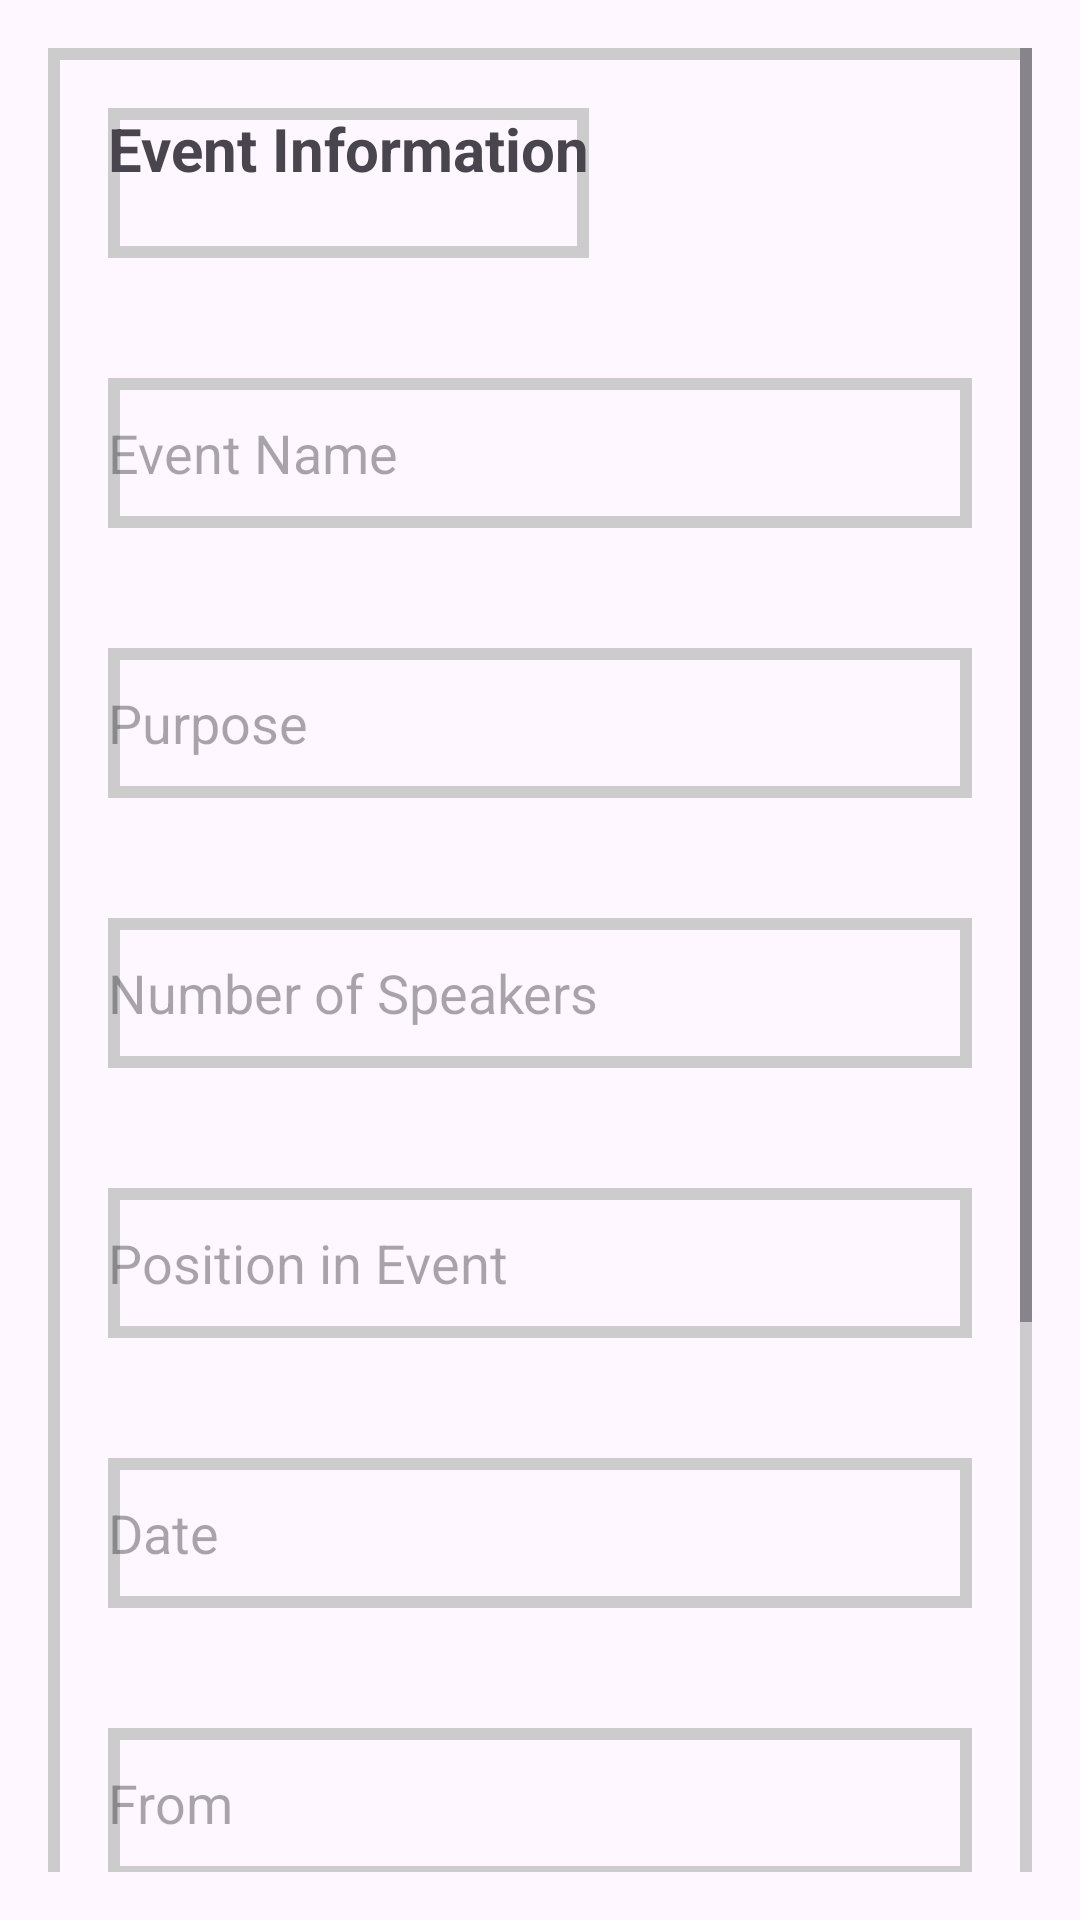

Layout XML and referenced resources for this Android screen:
<!-- AndroidManifest.xml: application theme Theme.UserPoliceApp -->
<!-- res/layout/soundpermission1.xml -->
<ScrollView
    xmlns:android="http://schemas.android.com/apk/res/android"
    android:layout_width="match_parent"
    android:layout_height="match_parent"
    android:padding="16dp">

    <LinearLayout
        android:layout_width="match_parent"
         android:layout_height="50dp"
            android:background="@drawable/textback"
        android:orientation="vertical">

        
        <TextView
            android:layout_width="wrap_content"
             android:layout_height="50dp"
            android:background="@drawable/textback"
            android:text="Event Information"
            android:textSize="20sp"
            android:layout_margin="20dp"
            android:textStyle="bold"
            android:layout_marginBottom="16dp"/>

        
        <EditText
            android:id="@+id/editTextEventName"
            android:layout_width="match_parent"
             android:layout_height="50dp"
            android:background="@drawable/textback"
            android:layout_margin="20dp"
            android:hint="Event Name"/>

        
        <EditText
            android:id="@+id/editTextPurpose"
            android:layout_width="match_parent"
             android:layout_height="50dp"
            android:background="@drawable/textback"
            android:layout_margin="20dp"
            android:hint="Purpose"/>

        
        <EditText
            android:id="@+id/editTextNoOfSpeaker"
            android:layout_width="match_parent"
             android:layout_height="50dp"
            android:background="@drawable/textback"
            android:layout_margin="20dp"
            android:hint="Number of Speakers"/>

        
        <EditText
            android:id="@+id/editTextPositionInEvent"
            android:layout_width="match_parent"
             android:layout_height="50dp"
            android:background="@drawable/textback"
            android:layout_margin="20dp"
            android:hint="Position in Event"/>

        
        <EditText
            android:id="@+id/editTextDate"
            android:layout_width="match_parent"
             android:layout_height="50dp"
            android:background="@drawable/textback"
            android:layout_margin="20dp"
            android:hint="Date"/>

        
        <EditText
            android:id="@+id/editTextFrom"
            android:layout_width="match_parent"
             android:layout_height="50dp"
            android:background="@drawable/textback"
            android:layout_margin="20dp"
            android:hint="From"/>

        
        <EditText
            android:id="@+id/editTextTo"
            android:layout_width="match_parent"
             android:layout_height="50dp"
            android:background="@drawable/textback"
            android:layout_margin="20dp"
            android:hint="To"/>

        
        <EditText
            android:id="@+id/editTextLocation"
            android:layout_width="match_parent"
             android:layout_height="50dp"
            android:background="@drawable/textback"
            android:layout_margin="20dp"

            android:hint="Location"/>

        
        <Button
            android:id="@+id/buttonSubmit"
            android:layout_width="match_parent"
             android:layout_height="50dp"
            android:layout_marginLeft="20dp"
            android:layout_marginRight="20dp"
            android:layout_marginBottom="40dp"
            android:text="Save and Next"/>

    </LinearLayout>

</ScrollView>
<!-- resources referenced by this layout -->
<resources>
  <!-- drawable textback (drawable) -->
  <?xml version="1.0" encoding="utf-8"?>
  <shape xmlns:android="http://schemas.android.com/apk/res/android">
      <stroke android:color="#cccccc"
          android:width="4dp"/>
  
  </shape>
  <style name="Theme.UserPoliceApp" parent="Base.Theme.UserPoliceApp" />
  <style name="Base.Theme.UserPoliceApp" parent="Theme.Material3.DayNight.NoActionBar">
          
          
      </style>
</resources>
